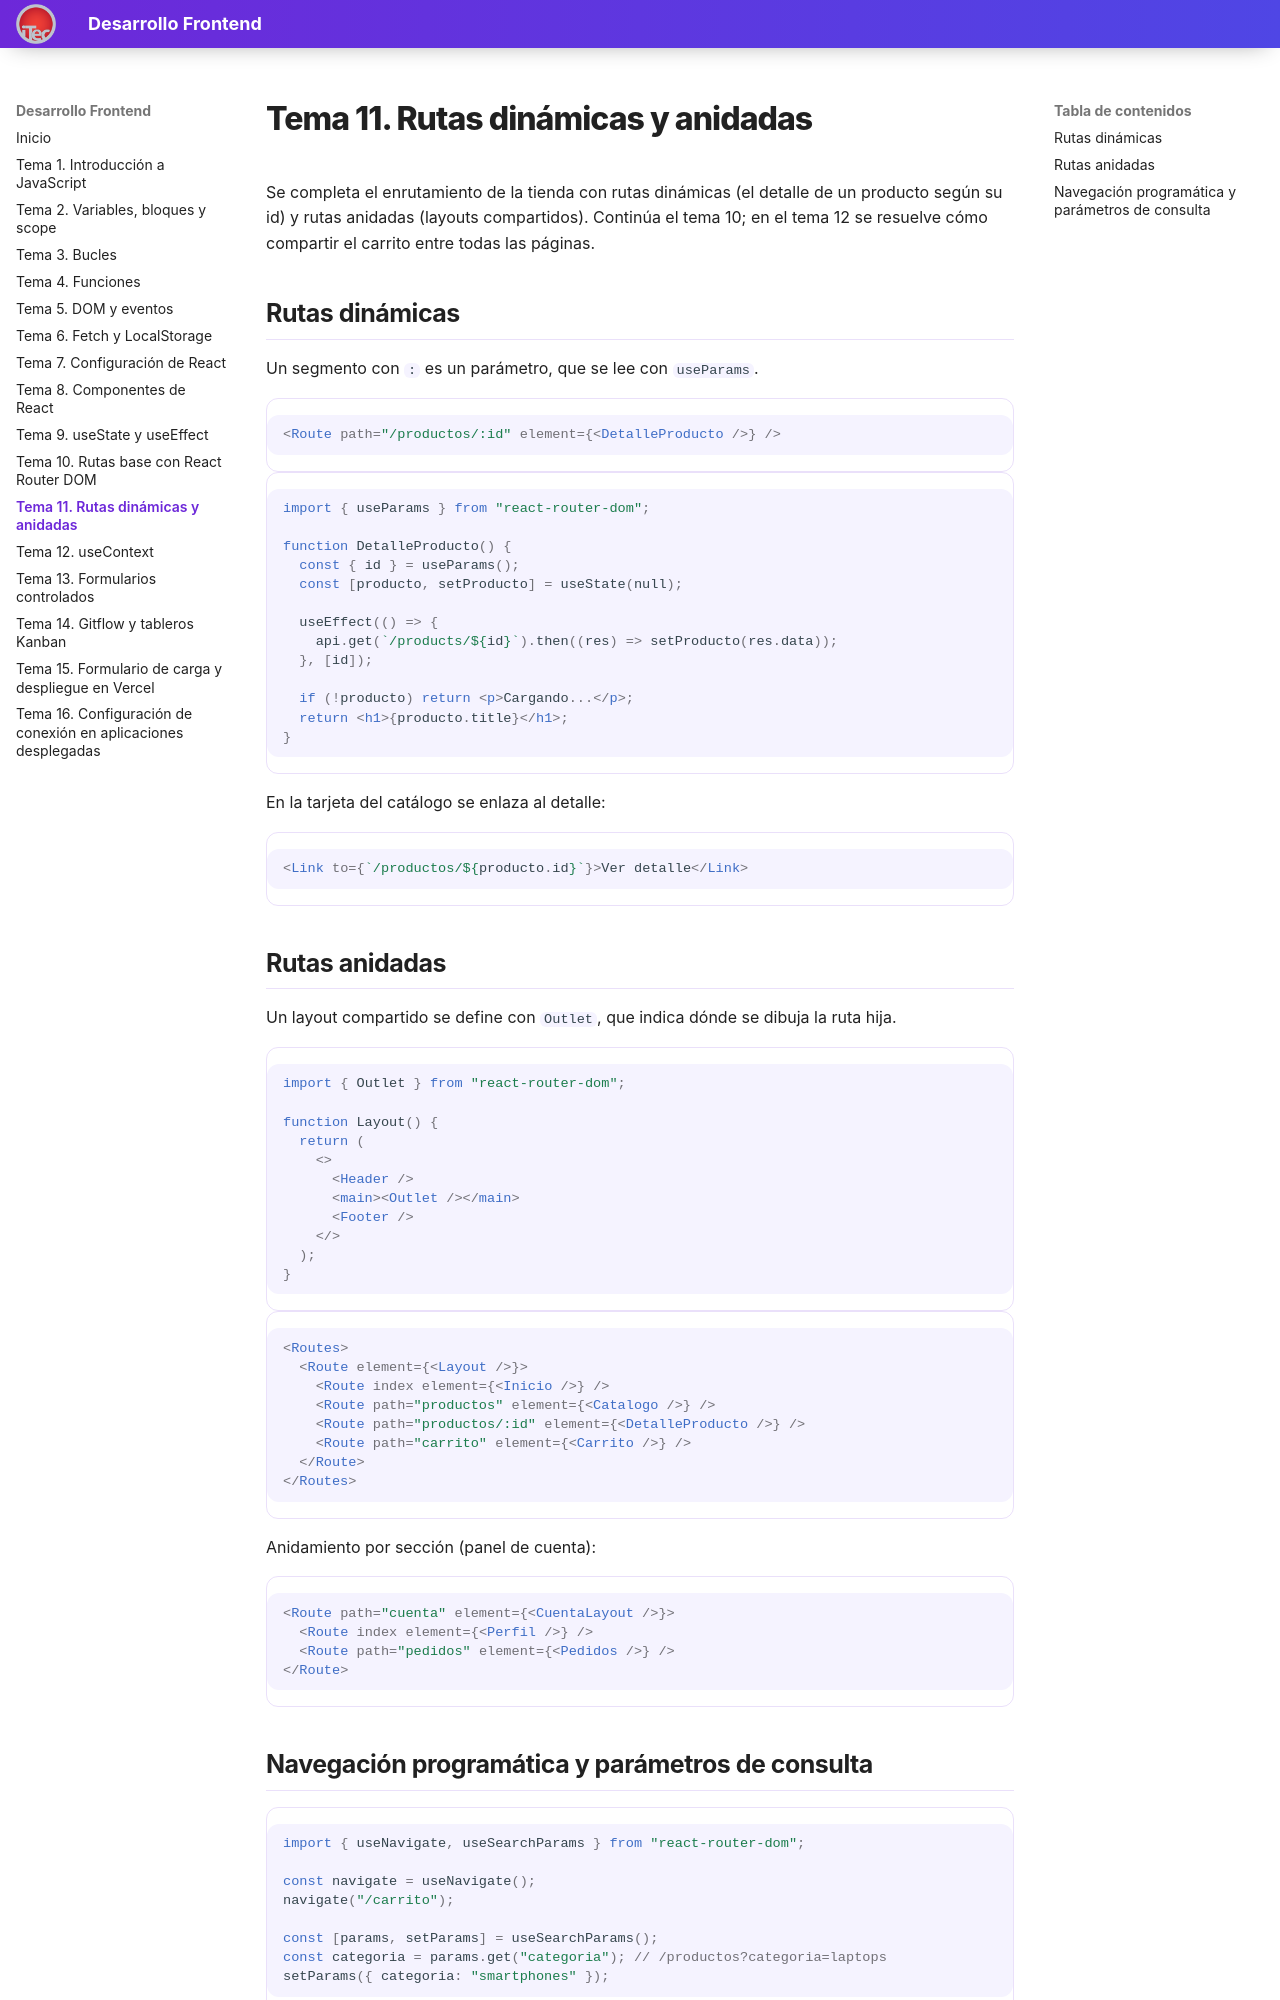

repository: valentinoarballo/documentacion-segundo · page: tema11/index.html · generator: mkdocs

# Tema 11. Rutas dinámicas y anidadas

Se completa el enrutamiento de la tienda con rutas dinámicas (el detalle de un producto según su id) y rutas anidadas (layouts compartidos). Continúa el tema 10; en el tema 12 se resuelve cómo compartir el carrito entre todas las páginas.

## Rutas dinámicas

Un segmento con `:` es un parámetro, que se lee con `useParams`.

```jsx
<Route path="/productos/:id" element={<DetalleProducto />} />
```

```jsx
import { useParams } from "react-router-dom";

function DetalleProducto() {
  const { id } = useParams();
  const [producto, setProducto] = useState(null);

  useEffect(() => {
    api.get(`/products/${id}`).then((res) => setProducto(res.data));
  }, [id]);

  if (!producto) return <p>Cargando...</p>;
  return <h1>{producto.title}</h1>;
}
```

En la tarjeta del catálogo se enlaza al detalle:

```jsx
<Link to={`/productos/${producto.id}`}>Ver detalle</Link>
```

## Rutas anidadas

Un layout compartido se define con `Outlet`, que indica dónde se dibuja la ruta hija.

```jsx
import { Outlet } from "react-router-dom";

function Layout() {
  return (
    <>
      <Header />
      <main><Outlet /></main>
      <Footer />
    </>
  );
}
```

```jsx
<Routes>
  <Route element={<Layout />}>
    <Route index element={<Inicio />} />
    <Route path="productos" element={<Catalogo />} />
    <Route path="productos/:id" element={<DetalleProducto />} />
    <Route path="carrito" element={<Carrito />} />
  </Route>
</Routes>
```

Anidamiento por sección (panel de cuenta):

```jsx
<Route path="cuenta" element={<CuentaLayout />}>
  <Route index element={<Perfil />} />
  <Route path="pedidos" element={<Pedidos />} />
</Route>
```
